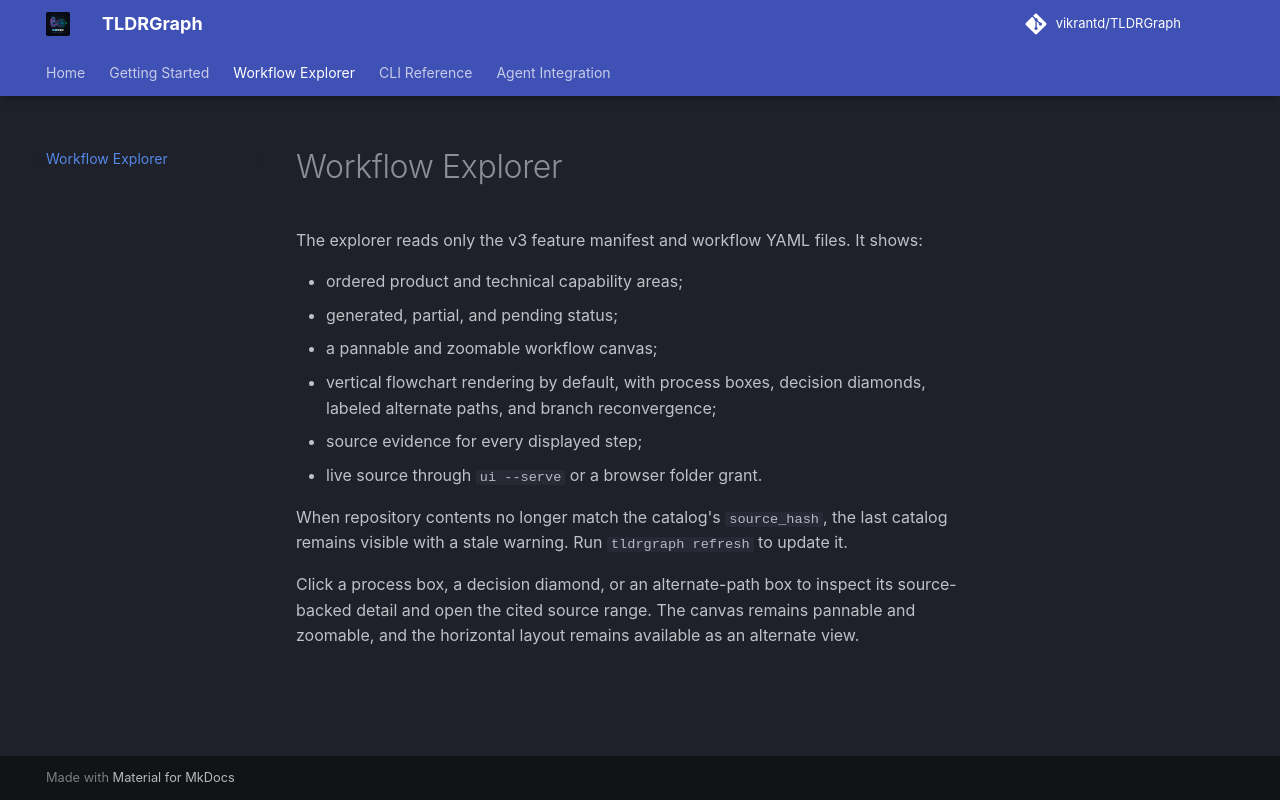

repository: AshwaniKharwar/TLDRGraph · page: visualizer/workflows-explorer/index.html · generator: mkdocs

# Workflow Explorer

The explorer reads only the v3 feature manifest and workflow YAML files. It shows:

- ordered product and technical capability areas;
- generated, partial, and pending status;
- a pannable and zoomable workflow canvas;
- vertical flowchart rendering by default, with process boxes, decision diamonds,
  labeled alternate paths, and branch reconvergence;
- source evidence for every displayed step;
- live source through `ui --serve` or a browser folder grant.

When repository contents no longer match the catalog's `source_hash`, the last
catalog remains visible with a stale warning. Run `tldrgraph refresh` to update it.

Click a process box, a decision diamond, or an alternate-path box to inspect its
source-backed detail and open the cited source range. The canvas remains
pannable and zoomable, and the horizontal layout remains available as an
alternate view.
